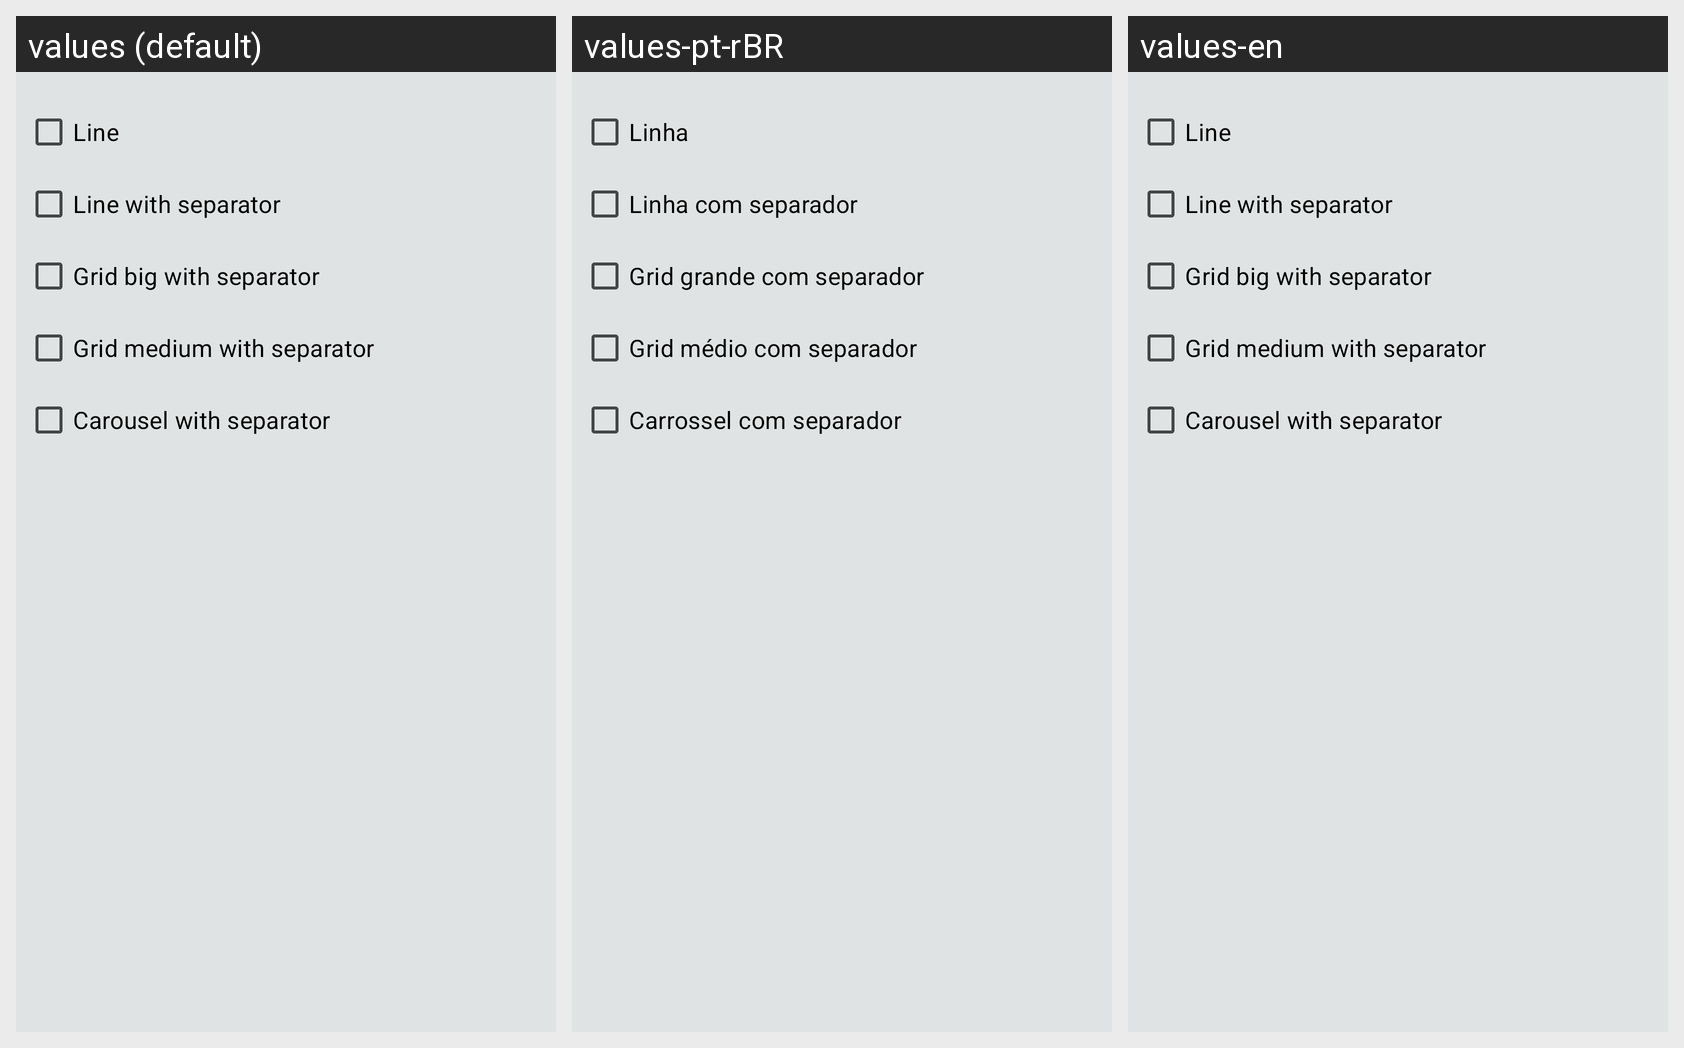

Locale-by-locale string values for the Android screen shown in this grid:
Android screen res/layout/popup_history_type.xml rendered under 3 locales, left to right: values (default), values-pt-rBR, values-en. Device: Nexus 5 (rendered at 1080×1920; each locale shown at half size, 540×960, under a caption strip naming it); theme Theme.MangaReader.
Strings drawn on this screen, with the default value and each locale's value (text and hints the layout hard-codes, and strings that could not be matched under every locale, appear in the picture but are not listed):

popup_history_type_line
  values: Line
  values-pt-rBR: Linha
  values-en: Line

popup_history_type_separator_line
  values: Line with separator
  values-pt-rBR: Linha com separador
  values-en: Line with separator

popup_library_book_type_separator_big
  values: Grid big with separator
  values-pt-rBR: Grid grande com separador
  values-en: Grid big with separator

popup_library_book_type_separator_medium
  values: Grid medium with separator
  values-pt-rBR: Grid médio com separador
  values-en: Grid medium with separator

popup_history_type_separator_carousel
  values: Carousel with separator
  values-pt-rBR: Carrossel com separador
  values-en: Carousel with separator
